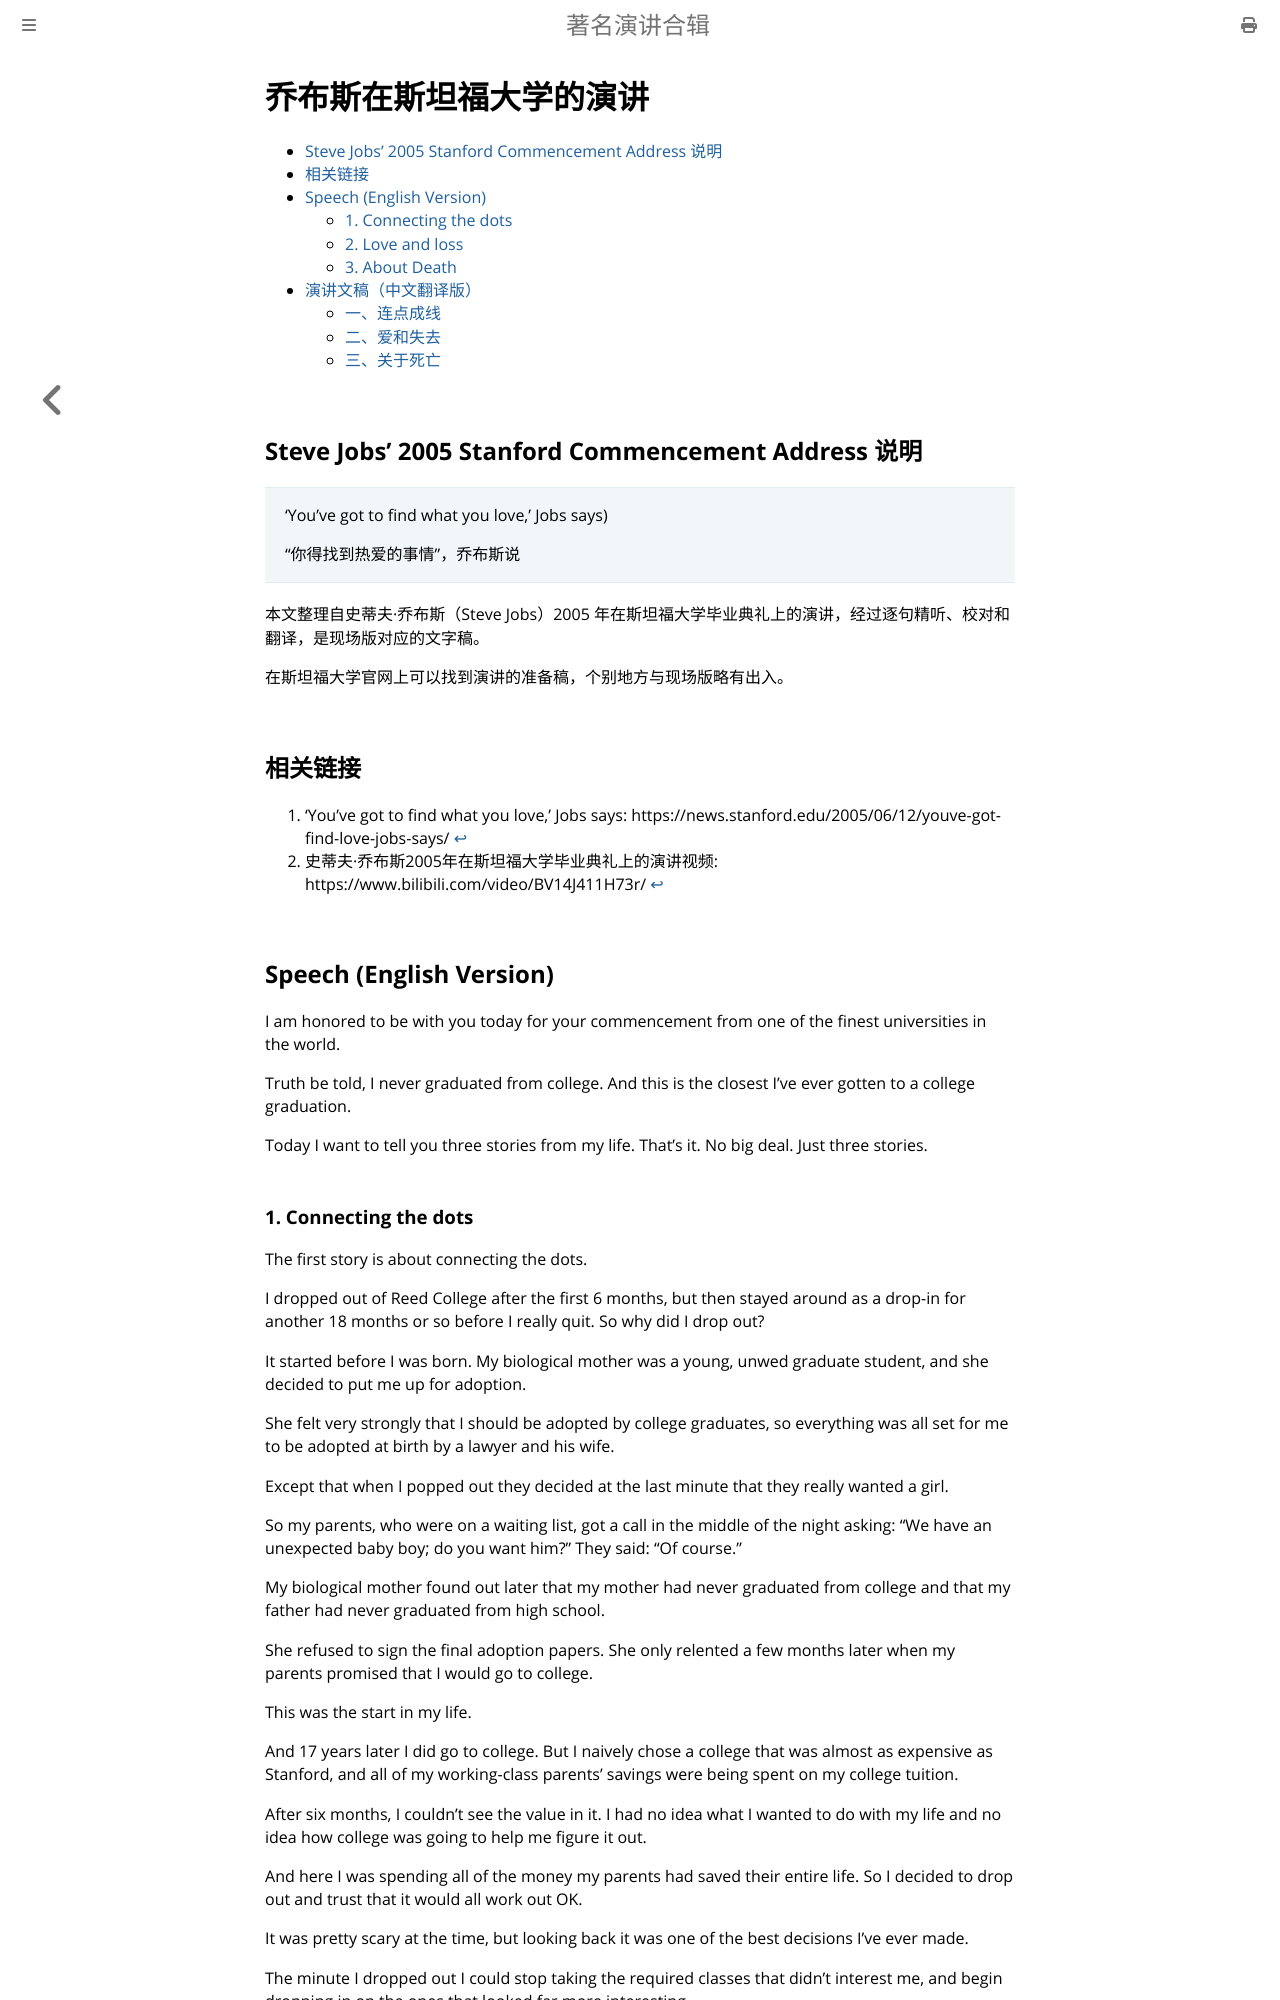

repository: Hanguangwu/Great-Lecture-Collection · page: 2005/乔布斯在斯坦福大学的演讲.html · generator: mdbook

# 乔布斯在斯坦福大学的演讲

<!-- toc -->

## Steve Jobs’ 2005 Stanford Commencement Address 说明

> ‘You’ve got to find what you love,’ Jobs says)
>
> “你得找到热爱的事情”，乔布斯说

本文整理自史蒂夫·乔布斯（Steve Jobs）2005 年在斯坦福大学毕业典礼上的演讲，经过逐句精听、校对和翻译，是现场版对应的文字稿。

在斯坦福大学官网上可以找到演讲的准备稿，个别地方与现场版略有出入。

## 相关链接

1. ‘You’ve got to find what you love,’ Jobs says: https://news.stanford.edu/2005/06/12/youve-got-find-love-jobs-says/ [↩](https://m4jing.github.io/2023-04-12/steve-jobs-stanford-2005/#fnref:1)
2. 史蒂夫·乔布斯2005年在斯坦福大学毕业典礼上的演讲视频: https://www.bilibili.com/video/BV14J411H73r/ [↩](https://m4jing.github.io/2023-04-12/steve-jobs-stanford-2005/#fnref:2)

## Speech (English Version)

I am honored to be with you today for your commencement from one of the finest universities in the world.

Truth be told, I never graduated from college. And this is the closest I’ve ever gotten to a college graduation.

Today I want to tell you three stories from my life. That’s it. No big deal. Just three stories.
